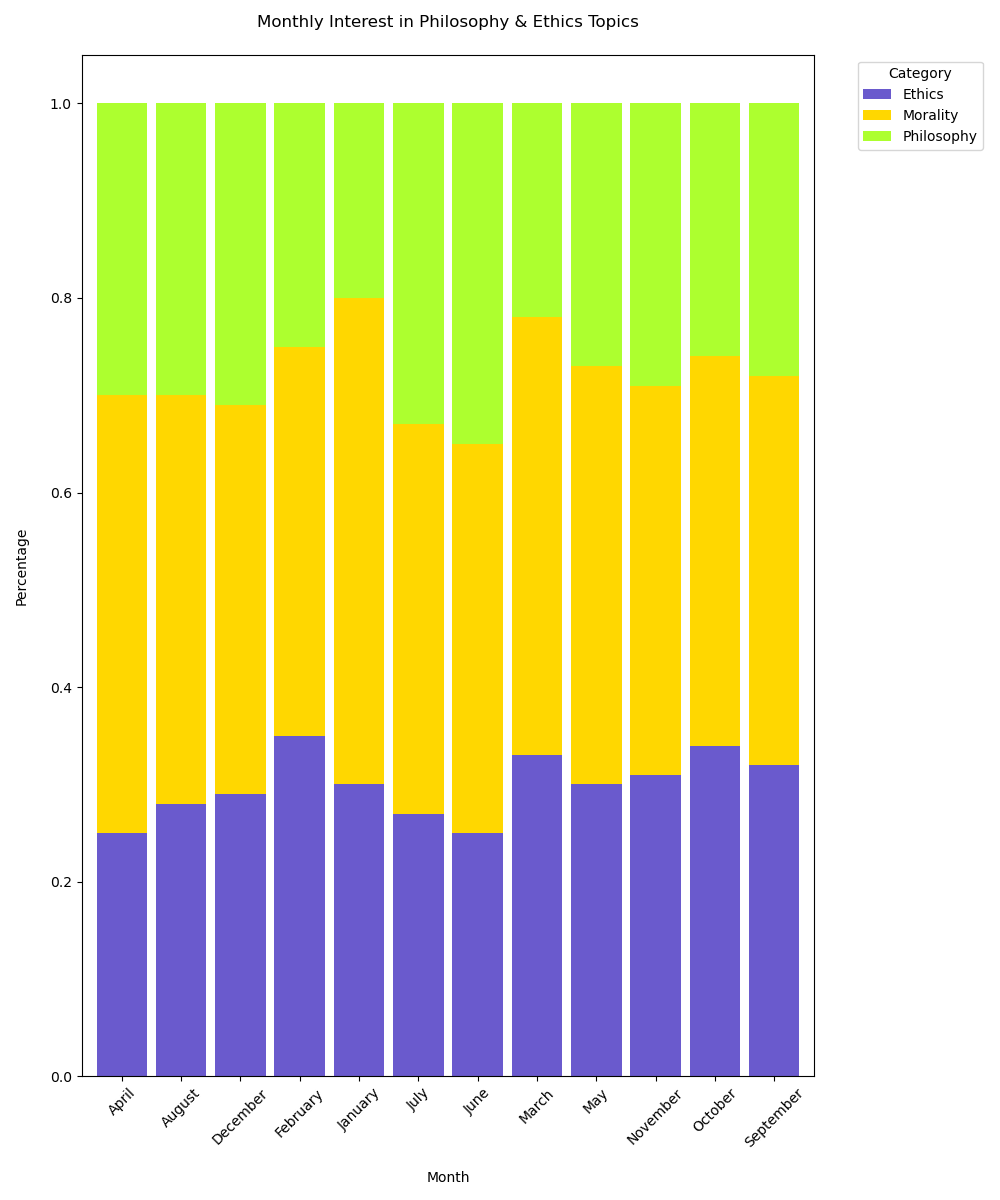

Data behind this chart, as committed beside it:
Month, Philosophy, Ethics, Morality
January, 20%, 30%, 50%
February, 25%, 35%, 40%
March, 22%, 33%, 45%
April, 30%, 25%, 45%
May, 27%, 30%, 43%
June, 35%, 25%, 40%
July, 33%, 27%, 40%
August, 30%, 28%, 42%
September, 28%, 32%, 40%
October, 26%, 34%, 40%
November, 29%, 31%, 40%
December, 31%, 29%, 40%
